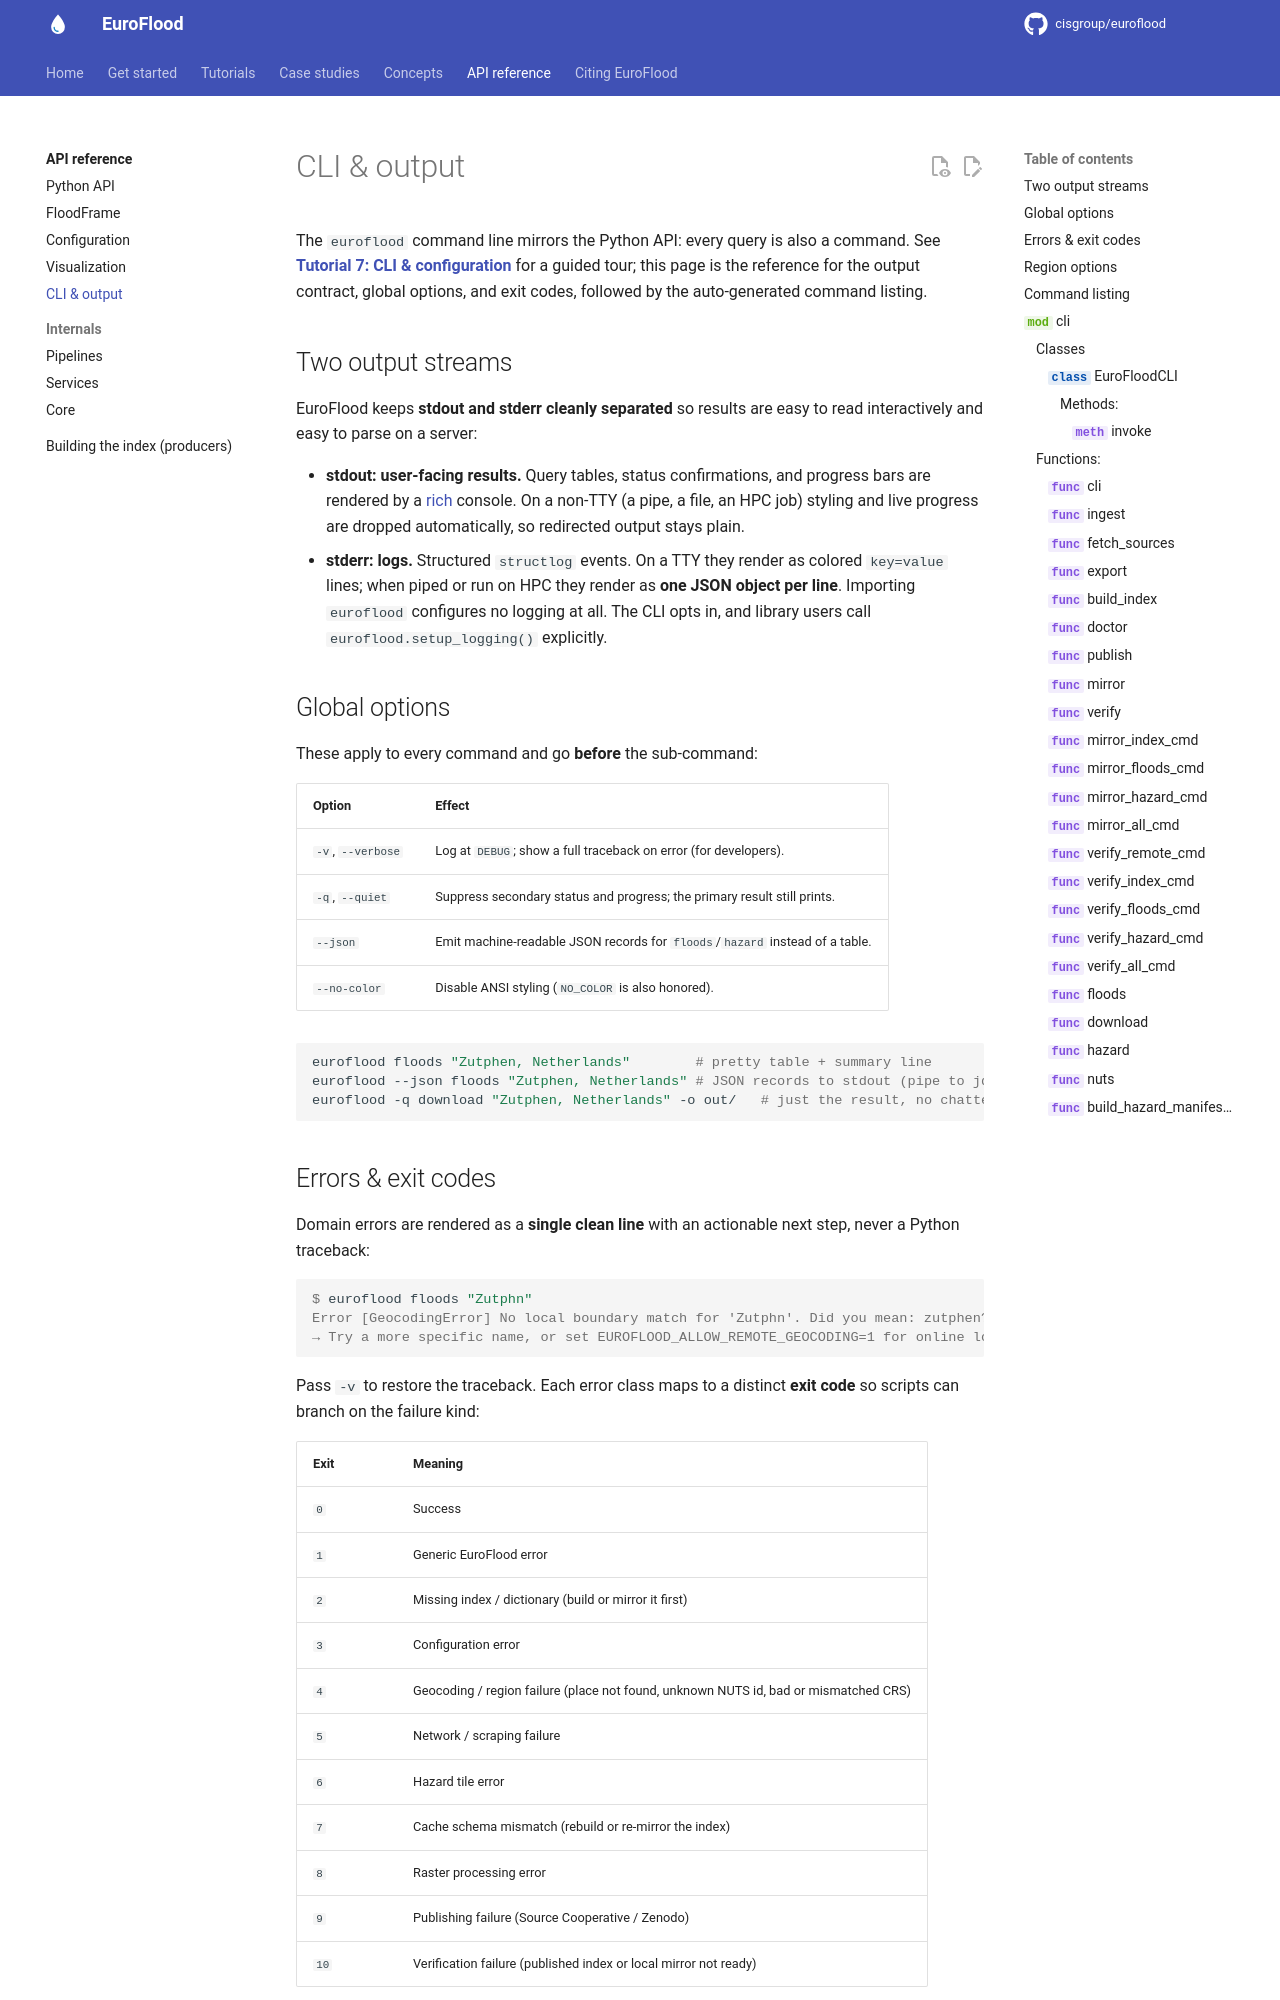

repository: cisgroup/euroflood · page: reference/cli/index.html · generator: mkdocs

# CLI & output

The `euroflood` command line mirrors the Python API: every query is also a
command. See **[Tutorial 7: CLI & configuration](../tutorials/07_cli_and_config.ipynb)**
for a guided tour; this page is the reference for the output contract, global
options, and exit codes, followed by the auto-generated command listing.
